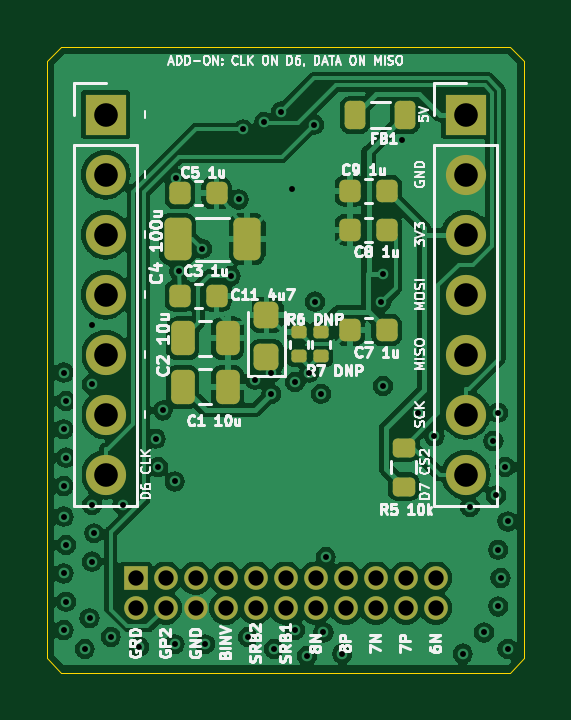
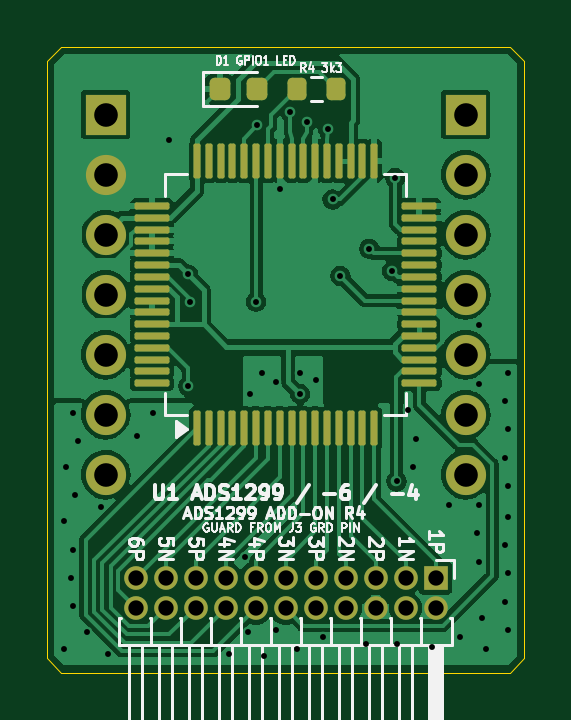
Circuit board: 10 layer files. Board 20.2 x 26.5 mm.
- bottom_copper: XIAO_ADS1299_addon_R4-B_Cu.gbl (66147 bytes)
- bottom_mask: XIAO_ADS1299_addon_R4-B_Mask.gbs (4012 bytes)
- paste: XIAO_ADS1299_addon_R4-B_Paste.gbp (3015 bytes)
- bottom_silk: XIAO_ADS1299_addon_R4-B_Silkscreen.gbo (38207 bytes)
- outline: XIAO_ADS1299_addon_R4-Edge_Cuts.gm1 (894 bytes)
- top_copper: XIAO_ADS1299_addon_R4-F_Cu.gtl (101046 bytes)
- top_mask: XIAO_ADS1299_addon_R4-F_Mask.gts (3727 bytes)
- paste: XIAO_ADS1299_addon_R4-F_Paste.gtp (2730 bytes)
- top_silk: XIAO_ADS1299_addon_R4-F_Silkscreen.gto (68312 bytes)
- drill: XIAO_ADS1299_addon_R4.drl (1759 bytes)

=== bottom_copper: XIAO_ADS1299_addon_R4-B_Cu.gbl (66147 bytes, source omitted) ===
=== bottom_mask: XIAO_ADS1299_addon_R4-B_Mask.gbs ===
%TF.GenerationSoftware,KiCad,Pcbnew,7.0.11+dfsg-1build4*%
%TF.CreationDate,2026-11-07T20:54:51-08:00*%
%TF.ProjectId,XIAO_ADS1299_addon_R4,5849414f-5f41-4445-9331-3239395f6164,rev?*%
%TF.SameCoordinates,Original*%
%TF.FileFunction,Soldermask,Bot*%
%TF.FilePolarity,Negative*%
%FSLAX46Y46*%
G04 Gerber Fmt 4.6, Leading zero omitted, Abs format (unit mm)*
G04 Created by KiCad (PCBNEW 7.0.11+dfsg-1build4) date 2026-11-07 20:54:51*
%MOMM*%
%LPD*%
G01*
G04 APERTURE LIST*
G04 Aperture macros list*
%AMRoundRect*
0 Rectangle with rounded corners*
0 $1 Rounding radius*
0 $2 $3 $4 $5 $6 $7 $8 $9 X,Y pos of 4 corners*
0 Add a 4 corners polygon primitive as box body*
4,1,4,$2,$3,$4,$5,$6,$7,$8,$9,$2,$3,0*
0 Add four circle primitives for the rounded corners*
1,1,$1+$1,$2,$3*
1,1,$1+$1,$4,$5*
1,1,$1+$1,$6,$7*
1,1,$1+$1,$8,$9*
0 Add four rect primitives between the rounded corners*
20,1,$1+$1,$2,$3,$4,$5,0*
20,1,$1+$1,$4,$5,$6,$7,0*
20,1,$1+$1,$6,$7,$8,$9,0*
20,1,$1+$1,$8,$9,$2,$3,0*%
G04 Aperture macros list end*
%ADD10R,1.700000X1.700000*%
%ADD11O,1.700000X1.700000*%
%ADD12RoundRect,0.075000X0.075000X-0.662500X0.075000X0.662500X-0.075000X0.662500X-0.075000X-0.662500X0*%
%ADD13RoundRect,0.075000X0.662500X-0.075000X0.662500X0.075000X-0.662500X0.075000X-0.662500X-0.075000X0*%
%ADD14RoundRect,0.200000X0.200000X0.275000X-0.200000X0.275000X-0.200000X-0.275000X0.200000X-0.275000X0*%
%ADD15RoundRect,0.218750X0.218750X0.256250X-0.218750X0.256250X-0.218750X-0.256250X0.218750X-0.256250X0*%
%ADD16R,1.000000X1.000000*%
%ADD17O,1.000000X1.000000*%
G04 APERTURE END LIST*
D10*
%TO.C,J1*%
X-7620000Y7620000D03*
D11*
X-7620000Y5080000D03*
X-7620000Y2540000D03*
X-7620000Y0D03*
X-7620000Y-2540000D03*
X-7620000Y-5080000D03*
X-7620000Y-7620000D03*
%TD*%
D10*
%TO.C,J2*%
X7620000Y7620000D03*
D11*
X7620000Y5080000D03*
X7620000Y2540000D03*
X7620000Y0D03*
X7620000Y-2540000D03*
X7620000Y-5080000D03*
X7620000Y-7620000D03*
%TD*%
D12*
%TO.C,U1*%
X3750000Y-5662500D03*
X3250000Y-5662500D03*
X2750000Y-5662500D03*
X2250000Y-5662500D03*
X1750000Y-5662500D03*
X1250000Y-5662500D03*
X750000Y-5662500D03*
X250000Y-5662500D03*
X-250000Y-5662500D03*
X-750000Y-5662500D03*
X-1250000Y-5662500D03*
X-1750000Y-5662500D03*
X-2250000Y-5662500D03*
X-2750000Y-5662500D03*
X-3250000Y-5662500D03*
X-3750000Y-5662500D03*
D13*
X-5662500Y-3750000D03*
X-5662500Y-3250000D03*
X-5662500Y-2750000D03*
X-5662500Y-2250000D03*
X-5662500Y-1750000D03*
X-5662500Y-1250000D03*
X-5662500Y-750000D03*
X-5662500Y-250000D03*
X-5662500Y250000D03*
X-5662500Y750000D03*
X-5662500Y1250000D03*
X-5662500Y1750000D03*
X-5662500Y2250000D03*
X-5662500Y2750000D03*
X-5662500Y3250000D03*
X-5662500Y3750000D03*
D12*
X-3750000Y5662500D03*
X-3250000Y5662500D03*
X-2750000Y5662500D03*
X-2250000Y5662500D03*
X-1750000Y5662500D03*
X-1250000Y5662500D03*
X-750000Y5662500D03*
X-250000Y5662500D03*
X250000Y5662500D03*
X750000Y5662500D03*
X1250000Y5662500D03*
X1750000Y5662500D03*
X2250000Y5662500D03*
X2750000Y5662500D03*
X3250000Y5662500D03*
X3750000Y5662500D03*
D13*
X5662500Y3750000D03*
X5662500Y3250000D03*
X5662500Y2750000D03*
X5662500Y2250000D03*
X5662500Y1750000D03*
X5662500Y1250000D03*
X5662500Y750000D03*
X5662500Y250000D03*
X5662500Y-250000D03*
X5662500Y-750000D03*
X5662500Y-1250000D03*
X5662500Y-1750000D03*
X5662500Y-2250000D03*
X5662500Y-2750000D03*
X5662500Y-3250000D03*
X5662500Y-3750000D03*
%TD*%
D14*
%TO.C,R4*%
X-475000Y8700000D03*
X-2125000Y8700000D03*
%TD*%
D15*
%TO.C,D1*%
X2787500Y8700000D03*
X1212500Y8700000D03*
%TD*%
D16*
%TO.C,J3*%
X-6350000Y-12000000D03*
D17*
X-6350000Y-13270000D03*
X-5080000Y-12000000D03*
X-5080000Y-13270000D03*
X-3810000Y-12000000D03*
X-3810000Y-13270000D03*
X-2540000Y-12000000D03*
X-2540000Y-13270000D03*
X-1270000Y-12000000D03*
X-1270000Y-13270000D03*
X0Y-12000000D03*
X0Y-13270000D03*
X1270000Y-12000000D03*
X1270000Y-13270000D03*
X2540000Y-12000000D03*
X2540000Y-13270000D03*
X3810000Y-12000000D03*
X3810000Y-13270000D03*
X5080000Y-12000000D03*
X5080000Y-13270000D03*
X6350000Y-12000000D03*
X6350000Y-13270000D03*
%TD*%
M02*

=== paste: XIAO_ADS1299_addon_R4-B_Paste.gbp (3015 bytes, source withheld) ===
=== bottom_silk: XIAO_ADS1299_addon_R4-B_Silkscreen.gbo (38207 bytes, source omitted) ===
=== outline: XIAO_ADS1299_addon_R4-Edge_Cuts.gm1 ===
%TF.GenerationSoftware,KiCad,Pcbnew,7.0.11+dfsg-1build4*%
%TF.CreationDate,2026-11-07T20:54:51-08:00*%
%TF.ProjectId,XIAO_ADS1299_addon_R4,5849414f-5f41-4445-9331-3239395f6164,rev?*%
%TF.SameCoordinates,Original*%
%TF.FileFunction,Profile,NP*%
%FSLAX46Y46*%
G04 Gerber Fmt 4.6, Leading zero omitted, Abs format (unit mm)*
G04 Created by KiCad (PCBNEW 7.0.11+dfsg-1build4) date 2026-11-07 20:54:51*
%MOMM*%
%LPD*%
G01*
G04 APERTURE LIST*
%TA.AperFunction,Profile*%
%ADD10C,0.050000*%
%TD*%
G04 APERTURE END LIST*
D10*
X9500000Y10500000D02*
X10100000Y9900000D01*
X-9500000Y-16000000D02*
X-10100000Y-15400000D01*
X10100000Y9900000D02*
X10100000Y-15400000D01*
X9500000Y-16000000D02*
X-9500000Y-16000000D01*
X-10100000Y9900000D02*
X-9500000Y10500000D01*
X-10100000Y-15400000D02*
X-10100000Y9900000D01*
X-9500000Y10500000D02*
X9500000Y10500000D01*
X10100000Y-15400000D02*
X9500000Y-16000000D01*
M02*

=== top_copper: XIAO_ADS1299_addon_R4-F_Cu.gtl (101046 bytes, source omitted) ===
=== top_mask: XIAO_ADS1299_addon_R4-F_Mask.gts ===
%TF.GenerationSoftware,KiCad,Pcbnew,7.0.11+dfsg-1build4*%
%TF.CreationDate,2026-11-07T20:54:51-08:00*%
%TF.ProjectId,XIAO_ADS1299_addon_R4,5849414f-5f41-4445-9331-3239395f6164,rev?*%
%TF.SameCoordinates,Original*%
%TF.FileFunction,Soldermask,Top*%
%TF.FilePolarity,Negative*%
%FSLAX46Y46*%
G04 Gerber Fmt 4.6, Leading zero omitted, Abs format (unit mm)*
G04 Created by KiCad (PCBNEW 7.0.11+dfsg-1build4) date 2026-11-07 20:54:51*
%MOMM*%
%LPD*%
G01*
G04 APERTURE LIST*
G04 Aperture macros list*
%AMRoundRect*
0 Rectangle with rounded corners*
0 $1 Rounding radius*
0 $2 $3 $4 $5 $6 $7 $8 $9 X,Y pos of 4 corners*
0 Add a 4 corners polygon primitive as box body*
4,1,4,$2,$3,$4,$5,$6,$7,$8,$9,$2,$3,0*
0 Add four circle primitives for the rounded corners*
1,1,$1+$1,$2,$3*
1,1,$1+$1,$4,$5*
1,1,$1+$1,$6,$7*
1,1,$1+$1,$8,$9*
0 Add four rect primitives between the rounded corners*
20,1,$1+$1,$2,$3,$4,$5,0*
20,1,$1+$1,$4,$5,$6,$7,0*
20,1,$1+$1,$6,$7,$8,$9,0*
20,1,$1+$1,$8,$9,$2,$3,0*%
G04 Aperture macros list end*
%ADD10R,1.700000X1.700000*%
%ADD11O,1.700000X1.700000*%
%ADD12RoundRect,0.225000X0.225000X0.250000X-0.225000X0.250000X-0.225000X-0.250000X0.225000X-0.250000X0*%
%ADD13RoundRect,0.225000X-0.225000X-0.250000X0.225000X-0.250000X0.225000X0.250000X-0.225000X0.250000X0*%
%ADD14RoundRect,0.250000X-0.250000X-0.475000X0.250000X-0.475000X0.250000X0.475000X-0.250000X0.475000X0*%
%ADD15RoundRect,0.250000X-0.325000X-0.650000X0.325000X-0.650000X0.325000X0.650000X-0.325000X0.650000X0*%
%ADD16RoundRect,0.250000X0.275000X-0.312500X0.275000X0.312500X-0.275000X0.312500X-0.275000X-0.312500X0*%
%ADD17RoundRect,0.135000X0.185000X-0.135000X0.185000X0.135000X-0.185000X0.135000X-0.185000X-0.135000X0*%
%ADD18RoundRect,0.218750X-0.218750X-0.381250X0.218750X-0.381250X0.218750X0.381250X-0.218750X0.381250X0*%
%ADD19RoundRect,0.200000X0.275000X-0.200000X0.275000X0.200000X-0.275000X0.200000X-0.275000X-0.200000X0*%
%ADD20R,1.000000X1.000000*%
%ADD21O,1.000000X1.000000*%
G04 APERTURE END LIST*
D10*
%TO.C,J1*%
X-7620000Y7620000D03*
D11*
X-7620000Y5080000D03*
X-7620000Y2540000D03*
X-7620000Y0D03*
X-7620000Y-2540000D03*
X-7620000Y-5080000D03*
X-7620000Y-7620000D03*
%TD*%
D12*
%TO.C,C7*%
X4275000Y-1500000D03*
X2725000Y-1500000D03*
%TD*%
D13*
%TO.C,C3*%
X-4475000Y-50000D03*
X-2925000Y-50000D03*
%TD*%
D14*
%TO.C,C2*%
X-4350000Y-1850000D03*
X-2450000Y-1850000D03*
%TD*%
D15*
%TO.C,C4*%
X-4575000Y2350000D03*
X-1625000Y2350000D03*
%TD*%
D16*
%TO.C,C11*%
X-810000Y-2637500D03*
X-810000Y-862500D03*
%TD*%
D13*
%TO.C,C5*%
X-4475000Y4300000D03*
X-2925000Y4300000D03*
%TD*%
D12*
%TO.C,C8*%
X4275000Y2750000D03*
X2725000Y2750000D03*
%TD*%
D10*
%TO.C,J2*%
X7620000Y7620000D03*
D11*
X7620000Y5080000D03*
X7620000Y2540000D03*
X7620000Y0D03*
X7620000Y-2540000D03*
X7620000Y-5080000D03*
X7620000Y-7620000D03*
%TD*%
D17*
%TO.C,R6*%
X1500000Y-2610000D03*
X1500000Y-1590000D03*
%TD*%
D12*
%TO.C,C9*%
X4275000Y4400000D03*
X2725000Y4400000D03*
%TD*%
D14*
%TO.C,C1*%
X-4350000Y-3900000D03*
X-2450000Y-3900000D03*
%TD*%
D17*
%TO.C,R7*%
X550000Y-2610000D03*
X550000Y-1590000D03*
%TD*%
D18*
%TO.C,FB1*%
X2937500Y7600000D03*
X5062500Y7600000D03*
%TD*%
D19*
%TO.C,R5*%
X5000000Y-8125000D03*
X5000000Y-6475000D03*
%TD*%
D20*
%TO.C,J3*%
X-6350000Y-12000000D03*
D21*
X-6350000Y-13270000D03*
X-5080000Y-12000000D03*
X-5080000Y-13270000D03*
X-3810000Y-12000000D03*
X-3810000Y-13270000D03*
X-2540000Y-12000000D03*
X-2540000Y-13270000D03*
X-1270000Y-12000000D03*
X-1270000Y-13270000D03*
X0Y-12000000D03*
X0Y-13270000D03*
X1270000Y-12000000D03*
X1270000Y-13270000D03*
X2540000Y-12000000D03*
X2540000Y-13270000D03*
X3810000Y-12000000D03*
X3810000Y-13270000D03*
X5080000Y-12000000D03*
X5080000Y-13270000D03*
X6350000Y-12000000D03*
X6350000Y-13270000D03*
%TD*%
M02*

=== paste: XIAO_ADS1299_addon_R4-F_Paste.gtp (2730 bytes, source withheld) ===
=== top_silk: XIAO_ADS1299_addon_R4-F_Silkscreen.gto (68312 bytes, source omitted) ===
=== drill: XIAO_ADS1299_addon_R4.drl ===
M48
; DRILL file {KiCad 7.0.11+dfsg-1build4} date Sat Nov  7 20:54:51 2026
; FORMAT={-:-/ absolute / metric / decimal}
; #@! TF.CreationDate,2026-11-07T20:54:51-08:00
; #@! TF.GenerationSoftware,Kicad,Pcbnew,7.0.11+dfsg-1build4
; #@! TF.FileFunction,MixedPlating,1,4
FMAT,2
METRIC
; #@! TA.AperFunction,Plated,PTH,ViaDrill
T1C0.250
; #@! TA.AperFunction,Plated,PTH,ComponentDrill
T2C0.250
; #@! TA.AperFunction,Plated,PTH,ComponentDrill
T3C0.650
; #@! TA.AperFunction,Plated,PTH,ComponentDrill
T4C1.000
%
G90
G05
T1
X-9.4Y-3.3
X-9.4Y-5.7
X-9.4Y-8.1
X-9.4Y-9.4
X-9.4Y-11.8
X-9.4Y-14.2
X-9.3Y-4.5
X-9.3Y-6.9
X-9.3Y-10.6
X-9.3Y-13.0
X-8.5Y-15.0
X-8.3Y-13.7
X-8.2Y-3.8
X-8.2Y-8.9
X-8.2Y-11.3
X-8.196Y-1.27
X-8.1Y-10.1
X-7.4Y-14.5
X-6.9Y-8.9
X-6.2Y-14.9
X-5.5Y-6.1
X-5.4Y-7.3
X-5.2Y-4.9
X-4.7Y-14.8
X-4.695Y-7.907
X-4.648Y4.933
X-4.5Y1.0
X-3.545Y1.944
X-3.4Y-14.8
X-2.324Y0.791
X-1.991Y4.026
X-1.8Y7.0
X-1.6Y-14.5
X-1.3Y-3.6
X-0.9Y7.3
X-0.605Y-4.203
X-0.5Y-15.0
X-0.2Y7.75
X0.25Y4.463
X0.4Y-3.7
X0.4Y-14.2
X0.9Y-15.3
X1.2Y7.2
X1.25Y-0.297
X1.5Y-4.2
X1.6Y-14.3
X1.7Y-11.1
X2.4Y-15.2
X4.057Y-0.313
X4.124Y-3.875
X4.134Y0.861
X4.941Y6.547
X5.6Y-5.0
X6.3Y-6.0
X7.5Y-15.2
X7.8Y-9.0
X8.4Y-14.3
X8.8Y-6.2
X8.9Y-8.5
X9.0Y-5.0
X9.0Y-10.8
X9.0Y-13.2
X9.1Y-12.0
X9.3Y-7.3
X9.4Y-9.6
X9.4Y-15.0
T2
X-0.6Y-3.3
X1.0Y-3.3
T3
X-6.35Y-12.0
X-6.35Y-13.27
X-5.08Y-12.0
X-5.08Y-13.27
X-3.81Y-12.0
X-3.81Y-13.27
X-2.54Y-12.0
X-2.54Y-13.27
X-1.27Y-12.0
X-1.27Y-13.27
X0.0Y-12.0
X0.0Y-13.27
X1.27Y-12.0
X1.27Y-13.27
X2.54Y-12.0
X2.54Y-13.27
X3.81Y-12.0
X3.81Y-13.27
X5.08Y-12.0
X5.08Y-13.27
X6.35Y-12.0
X6.35Y-13.27
T4
X-7.62Y7.62
X-7.62Y5.08
X-7.62Y2.54
X-7.62Y0.0
X-7.62Y-2.54
X-7.62Y-5.08
X-7.62Y-7.62
X7.62Y7.62
X7.62Y5.08
X7.62Y2.54
X7.62Y0.0
X7.62Y-2.54
X7.62Y-5.08
X7.62Y-7.62
M30
